Run: headless pygame with SDL's dummy video driver; simulated clock (each Clock.tick advances the game by its frame time, no real sleeping); random seed 0; keys injected as events and as key.get_pressed() state; no mouse input.
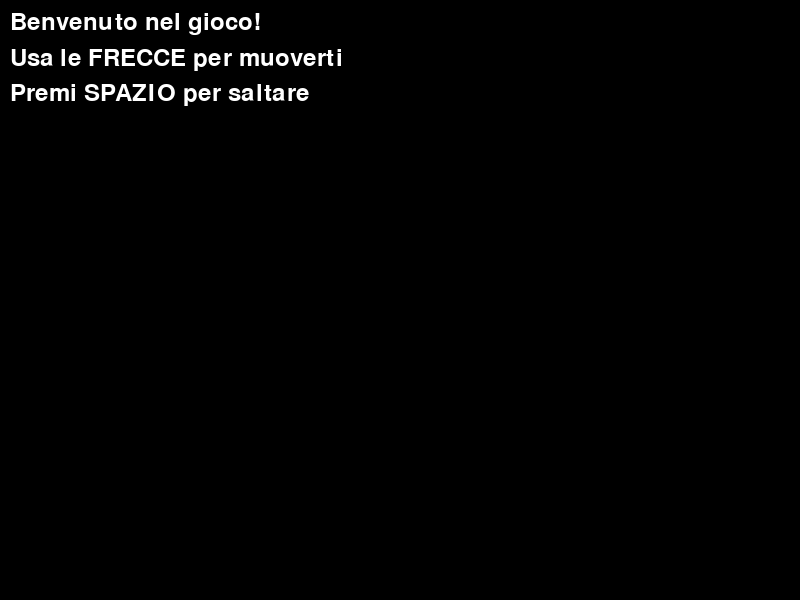
Frame 1 of 4 · flips 1–60 · no input
Frame 2 of 4 · flips 61–180 · tapped SPACE, RETURN · held RIGHT (→), D · screen unchanged from frame 1, image omitted
Frame 3 of 4 · flips 181–300 · held DOWN (↓), S · screen unchanged from frame 2, image omitted
Frame 4 of 4 · flips 301–420 · held LEFT (←), A, UP (↑), W · screen unchanged from frame 3, image omitted

The pygame program that drew these frames:

import pygame
import sys

# Inizializza pygame
pygame.init()

# Imposta le dimensioni della finestra di gioco
window_size = (800, 600)
screen = pygame.display.set_mode(window_size)

# Imposta un titolo per la finestra
pygame.display.set_caption("Demo di gioco")

# Scegli un font e una dimensione per il tuo testo
font = pygame.font.Font(None, 36)

# Crea il testo che vuoi mostrare. Ogni riga sarà un nuovo elemento in una lista
text_lines = [
    "Benvenuto nel gioco!",
    "Usa le FRECCE per muoverti",
    "Premi SPAZIO per saltare",
    # Aggiungi qui altre istruzioni se necessario
]

# Crea una lista di superfici di testo renderizzato
text_surfaces = [font.render(line, True, (255, 255, 255)) for line in text_lines]

# Game loop
running = True
while running:
    for event in pygame.event.get():
        if event.type == pygame.QUIT:
            running = False

    # Riempi lo sfondo con un colore (nero in questo caso)
    screen.fill((0, 0, 0))

    # Posiziona le righe di testo una sopra l'altra
    y_position = 10  # La posizione y iniziale per il primo testo
    for surface in text_surfaces:
        # Blit (cioè "disegna") ogni superficie di testo una sopra l'altra, aggiornando la posizione y ogni volta
        screen.blit(surface, (10, y_position))
        y_position += surface.get_height() + 10  # Aggiusta la posizione y per la prossima riga

    # Aggiorna il display di gioco con le modifiche fatte
    pygame.display.flip()

# Termina pygame
pygame.quit()
sys.exit()
